Run: headless pygame with SDL's dummy video driver; simulated clock (each Clock.tick advances the game by its frame time, no real sleeping); random seed 0; keys injected as events and as key.get_pressed() state; mouse plan: one left click at the window centre at the start of phase 2, then a move to the lower-right quarter at the start of phase 3.
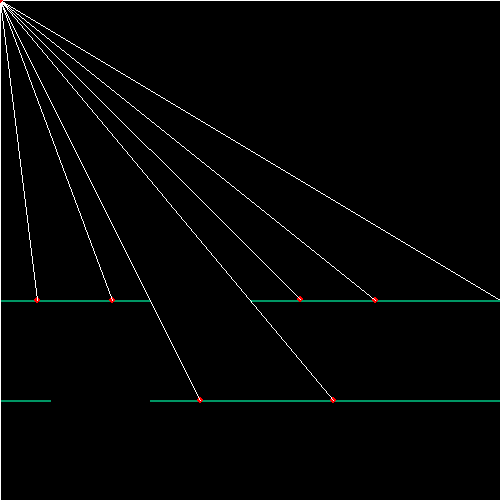
Frame 1 of 4 · flips 1–60 · no input
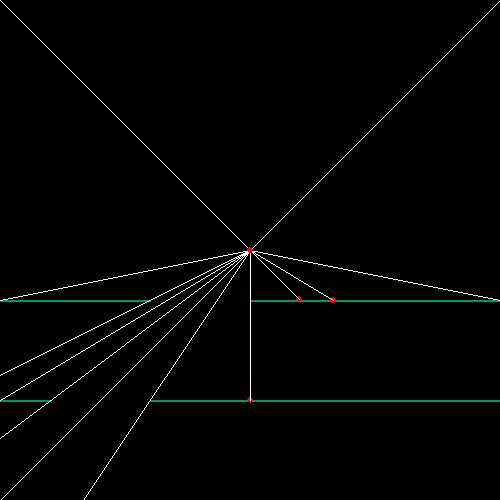
Frame 2 of 4 · flips 61–180 · clicked the window centre · tapped SPACE, RETURN · held RIGHT (→), D
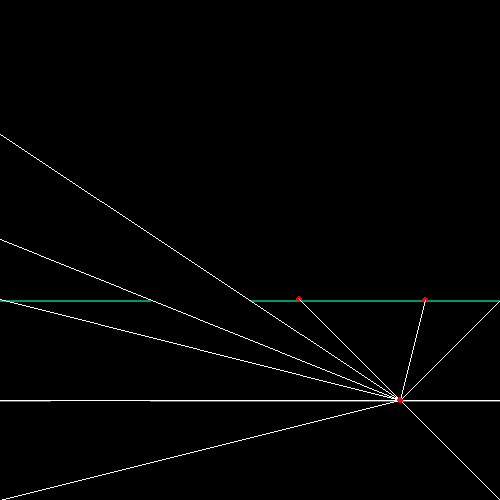
Frame 3 of 4 · flips 181–300 · moved the mouse to the lower-right quarter · held DOWN (↓), S
Frame 4 of 4 · flips 301–420 · held LEFT (←), A, UP (↑), W · screen unchanged from frame 3, image omitted

The pygame program that drew these frames:

import pygame
import math
import collections

pygame.init()

win = pygame.display.set_mode((500, 500))
run = True

def ray(p_x, p_y, c_x, c_y):

    d_x = -p_x + c_x
    d_y = -p_y + c_y

    if d_x > 0:
        rad_x = math.atan(d_y/d_x)
    elif d_x < 0 and d_y >= 0:
        rad_x = math.atan(d_y/d_x) + math.pi
    elif d_x < 0 and d_y < 0:
        rad_x = math.atan(d_y/d_x) - math.pi
    elif d_x == 0 and d_y > 0:
        rad_x = math.pi/2
    elif d_x == 0 and d_y < 0:
        rad_x = -math.pi/2
    else:
        rad_x = rad_x = -math.pi/2

    line_length = 800
    end_y = p_y + (line_length * math.sin(rad_x))
    end_x = p_x + (line_length * math.cos(rad_x))
    #print(rad_x)
    return (p_x, p_y), (end_x, end_y)

def draw_ray(pt_1, pt_2):
    pygame.draw.line(win, (255, 255, 255), pt_1, pt_2)

def line(p1, p2):
    A = (p1[1] - p2[1])
    B = (p2[0] - p1[0])
    C = (p1[0]*p2[1] - p2[0]*p1[1])

    return A, B, -C

def det(L1, L2):
    return L1[0] * L2[1] - L1[1] * L2[0]

def find_line_dir(startpoint_coord, endpoint_coord):
    p_x, p_y = startpoint_coord
    e_x, e_y = endpoint_coord

    if e_x < p_x and e_y < p_y:
        dir = 'UL'
    if e_x > p_x and e_y < p_y:
        dir = 'UR'
    if e_x < p_x and e_y > p_y:
        dir = 'DL'
    if e_x > p_x and e_y > p_y:
        dir = 'DR'

    if e_x == p_x and e_y < p_y:
        dir = 'U'
    if e_x == p_x and e_y > p_y:
        dir = 'D'
    if e_x < p_x and e_y == p_y:
        dir = 'L'
    if e_x > p_x and e_y == p_y:
        dir = 'R'

    if e_x == p_x and e_y == p_y:
        dir = 'C'

    return dir

def intersection(L1, L2):
    D  = L1[0] * L2[1] - L1[1] * L2[0]
    Dx = L1[2] * L2[1] - L1[1] * L2[2]
    Dy = L1[0] * L2[2] - L1[2] * L2[0]
    if D != 0:
        return D, Dx, Dy
    else:
        return False

def generate_int_point(int_det, ray_start_coord, ray_end_coord):
    D, Dx, Dy = int_det

    line_1_dir = find_line_dir(ray_start_coord, ray_end_coord)
    line_2_dir = find_line_dir(ray_start_coord, (Dx / D, Dy / D))

    if line_1_dir == line_2_dir:
        x = Dx / D
        y = Dy / D

        return x, y
    else:
        return (0, 0)

def get_closest_intersection(intersection_line, intersection_point):
    intersection_bool = False

    int_line_x1 = intersection_line[0][0]
    int_line_x2 = intersection_line[1][0]
    int_line_y = intersection_line[0][1]

    int_pt_x, int_pt_y = intersection_point

    if int_line_x1 + 1 <= int_pt_x <= int_line_x2 - 1 and int_line_y-10 <= int_pt_y <= int_line_y + 10:
        intersection_bool = True
    else:
        intersection_bool = False

    return intersection_bool

def check_real_intersection(intersection_point, intersection_line_coordinates):
    x, y = intersection_point
    pt1, pt2 = intersection_line_coordinates

    pt1_x, pt1_y = pt1
    pt2_x, pt2_y = pt2

    pt1_x += 1
    pt2_x -= 1

    if pt1_x <= x <= pt2_x and pt2_y - 10 < y < pt2_y + 10:
        real = True
    else:
        real = False

    return real

def get_closest_line(line_coords, player_coords, ray_dir):

    player_x, player_y = player_coords

    line_points = []
    distances = []

    ordered_output = []

    unsorted_dict = {}

    for coords in line_coords:

        point_1, point_2 = coords

        point_1_x, point_1_y = point_1
        point_2_x, point_2_y = point_2
        avg_dist = 0

        if ray_dir[0] == 'U':
            if point_1_y < player_y:
                #CONTINUE FINDING HOW FAR THE LINES ABOVE THE PLAYER ARE
                d_x1 = math.sqrt((point_1_x - player_x) * (point_1_x - player_x))
                d_y1 = math.sqrt((point_1_y - player_y) * (point_1_y - player_y))

                d_x2 = math.sqrt((point_2_x - player_x) * (point_2_x - player_x))
                d_y2 = math.sqrt((point_2_y - player_y) * (point_2_y - player_y))

                abs_dist_1 = math.sqrt((d_x1 * d_x1) + (d_y1 * d_y1))
                abs_dist_2 = math.sqrt((d_x2 * d_x2) + (d_y2 * d_y2))

                avg_dist = (abs_dist_1 + abs_dist_2) / 2

                unsorted_dict[avg_dist] = (point_1, point_2)

        if ray_dir[0] == 'D':
            if point_1_y > player_y:

                d_x1 = math.sqrt((point_1_x - player_x) * (point_1_x - player_x))
                d_y1 = math.sqrt((point_1_y - player_y) * (point_1_y - player_y))

                d_x2 = math.sqrt((point_2_x - player_x) * (point_2_x - player_x))
                d_y2 = math.sqrt((point_2_y - player_y) * (point_2_y - player_y))

                abs_dist_1 = math.sqrt((d_x1*d_x1) + (d_y1*d_y1))
                abs_dist_2 = math.sqrt((d_x2 * d_x2) + (d_y2 * d_y2))

                avg_dist = (abs_dist_1 + abs_dist_2)/2

                unsorted_dict[avg_dist] = (point_1, point_2)

    sorted_dict = collections.OrderedDict(sorted(unsorted_dict.items()))

    for coords in sorted_dict.values():
        ordered_output.append(coords)

    return ordered_output

ray_list = []

while run:
    pygame.time.delay(5)

    mouse_x, mouse_y = pygame.mouse.get_pos()
    win.fill((0, 0, 0))

    coords = [ (0, 0), (500, 0), (0, 500), (500, 500), (0, 300), (150, 300), (0, 400), (50, 400), (150, 400), (500, 400), (250, 300), (500, 300)]
    obst_coord = [((0, 300), (150, 300)), ((0, 400), (50, 400)), ((150, 400), (500, 400)), ((250, 300), (500, 300))]

    for coord in coords:
        ray_list.append(ray(mouse_x, mouse_y, *coord))

        if len(ray_list) > len(coords):
            ray_list.pop(0)

    obst_1 = pygame.draw.line(win, (0, 150, 100), (0, 300), (150, 300), 2)
    obst_2 = pygame.draw.line(win, (0, 150, 100), (250, 300), (500, 300), 2)
    obst_3 = pygame.draw.line(win, (0, 150, 100), (0, 400), (50, 400), 2)
    obst_4 = pygame.draw.line(win, (0, 150, 100), (150, 400), (500, 400), 2)

    ray_number = 0

    ray_end_coords = []
    if len(ray_list) == len(coords):
        for coord in ray_list:
            ray_number += 1
            ray_start = coord[0]
            ray_end = coord[1]

            ray_end_point = ray_end

            start_line = line(ray_start, ray_end)

            pt_1 = (10, 10)
            pt_2 = (100, 100)

            intersections = 0

            ray_dir = find_line_dir(ray_start, ray_end)
            ordered_obstacles = get_closest_line(obst_coord, (mouse_x, mouse_y), ray_dir)

            #for line_co in obst_coord:
            for line_co in ordered_obstacles:

                co_1, co_2 = line_co
                int_line = line(co_1, co_2) #Intersection Line

                det_vals = intersection(start_line, int_line)

                temp = generate_int_point(det_vals, (mouse_x, mouse_y), ray_end)
                if temp != (0, 0):
                    _x, _y = temp

                    int_point = (_x, _y)

                    line_intersection_bool = check_real_intersection(int_point, (co_1, co_2))

                    if line_intersection_bool:
                        pygame.draw.circle(win, (255, 0, 0), (int(_x), int(_y)), 3)
                        ray_end_point = (_x, _y)

                        break

                    else:
                        ray_end_point = ray_end

            draw_ray(ray_start, ray_end_point)

    # Draw Obstacle

    pygame.draw.circle(win, (255, 0, 0), (mouse_x, mouse_y), 3)

    for event in pygame.event.get():
        if event.type == pygame.QUIT:
            run = False

    pygame.display.update()

pygame.quit()
